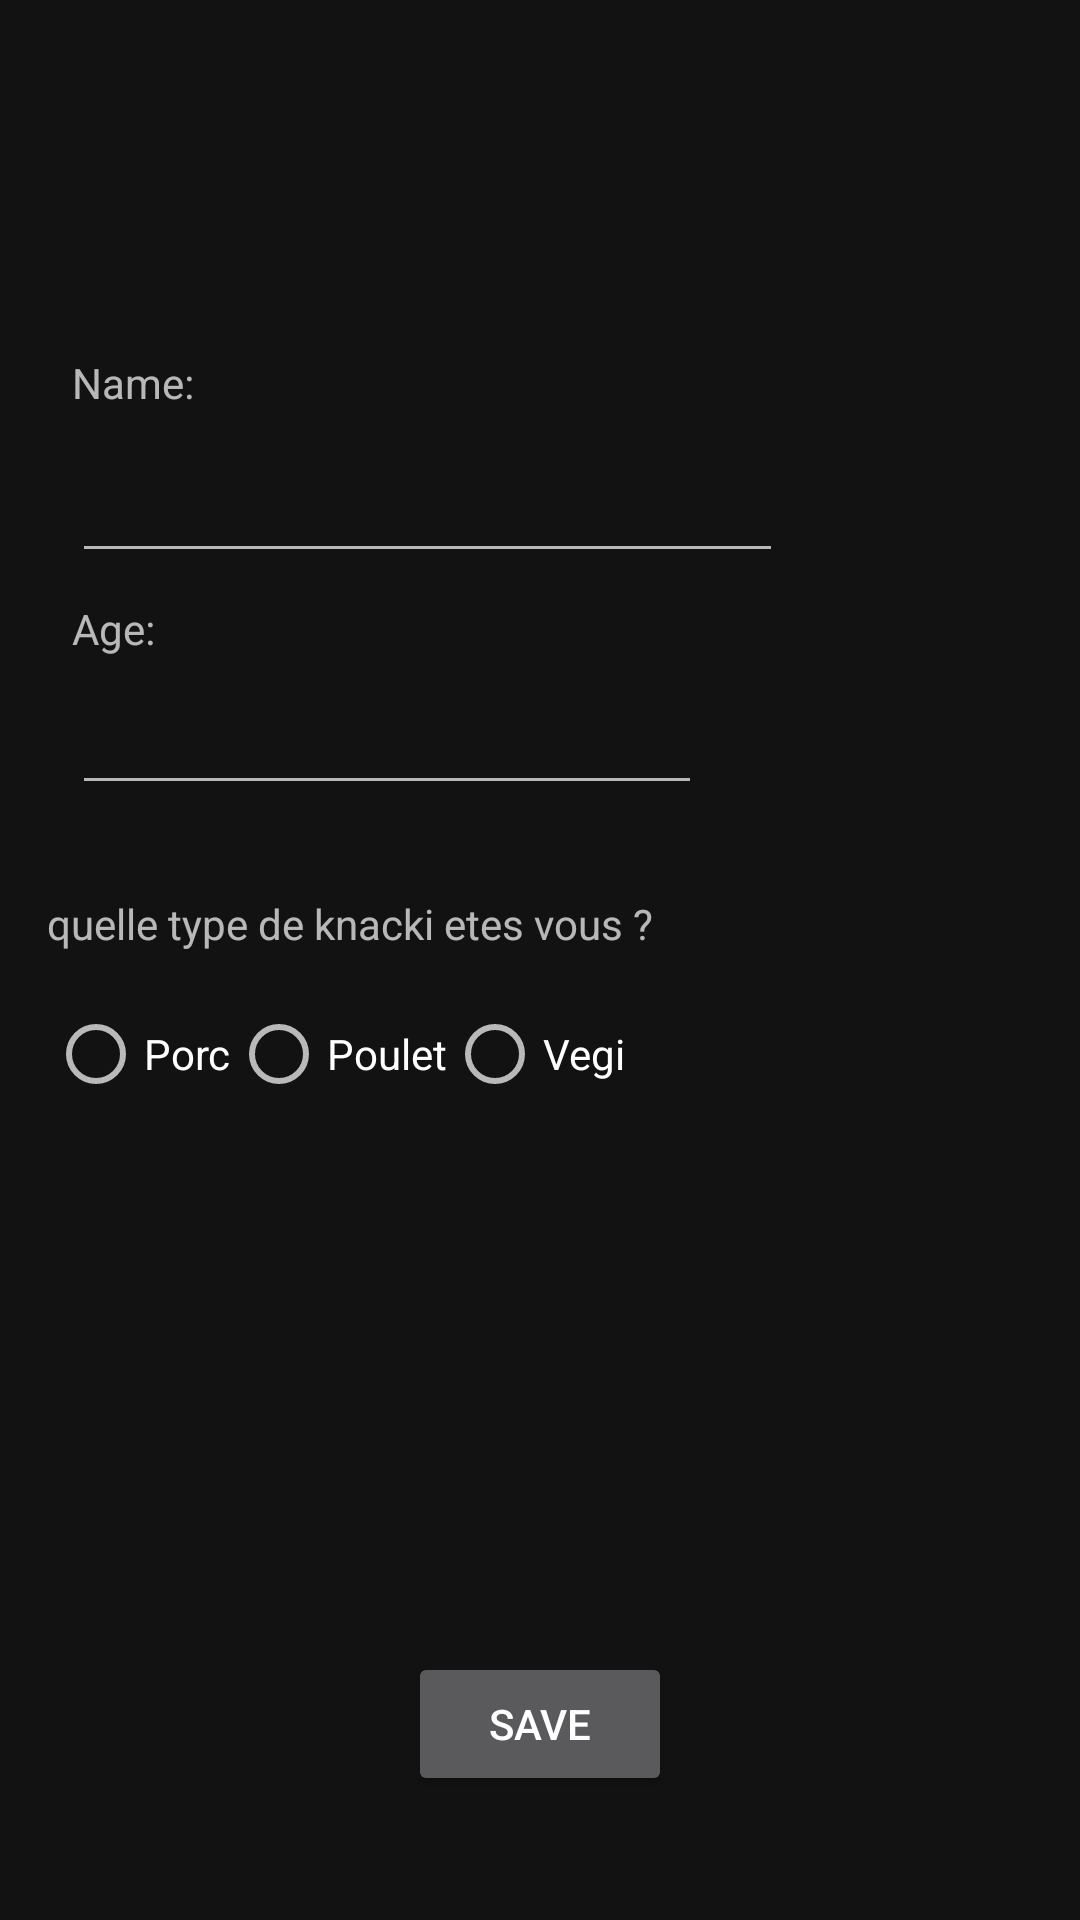

Here is an Android app screen rendered from its layout file. Give the layout XML and the strings, colors and styles it references.
<!-- AndroidManifest.xml: application theme Theme.AndroidProjetKnackISEN -->
<!-- res/layout/activity_form_info_user.xml -->
<?xml version="1.0" encoding="utf-8"?>
<androidx.constraintlayout.widget.ConstraintLayout xmlns:android="http://schemas.android.com/apk/res/android"
    xmlns:app="http://schemas.android.com/apk/res-auto"
    xmlns:tools="http://schemas.android.com/tools"
    android:layout_width="match_parent"
    android:layout_height="match_parent"
    tools:context=".FormInfoUserActivity">

    <Button
        android:id="@+id/button_FIUA"
        android:layout_width="wrap_content"
        android:layout_height="wrap_content"
        android:text="Save"
        app:layout_constraintBottom_toBottomOf="parent"
        app:layout_constraintEnd_toEndOf="parent"
        app:layout_constraintStart_toStartOf="parent"
        app:layout_constraintTop_toTopOf="parent"
        app:layout_constraintVertical_bias="0.93" />

    <EditText
        android:id="@+id/userInfoName_FIUA"
        android:layout_width="237dp"
        android:layout_height="46dp"
        android:layout_marginTop="8dp"
        android:ems="10"
        android:inputType="textPersonName"
        app:layout_constraintBottom_toBottomOf="parent"
        app:layout_constraintEnd_toEndOf="parent"
        app:layout_constraintHorizontal_bias="0.0"
        app:layout_constraintStart_toStartOf="@+id/infoName_FIUA"
        app:layout_constraintTop_toBottomOf="@+id/infoName_FIUA"
        app:layout_constraintVertical_bias="0.0" />

    <EditText
        android:id="@+id/userInfoAge_FIUA"
        android:layout_width="wrap_content"
        android:layout_height="wrap_content"
        android:layout_marginTop="8dp"
        android:ems="10"
        android:inputType="textPersonName"
        app:layout_constraintBottom_toBottomOf="parent"
        app:layout_constraintEnd_toEndOf="parent"
        app:layout_constraintHorizontal_bias="0.0"
        app:layout_constraintStart_toStartOf="@+id/infoAge_FIUA"
        app:layout_constraintTop_toBottomOf="@+id/infoAge_FIUA"
        app:layout_constraintVertical_bias="0.0" />

    <TextView
        android:id="@+id/infoName_FIUA"
        android:layout_width="wrap_content"
        android:layout_height="wrap_content"
        android:layout_marginStart="24dp"
        android:text="Name:"
        app:layout_constraintBottom_toBottomOf="parent"
        app:layout_constraintEnd_toEndOf="parent"
        app:layout_constraintHorizontal_bias="0.0"
        app:layout_constraintStart_toStartOf="parent"
        app:layout_constraintTop_toTopOf="parent"
        app:layout_constraintVertical_bias="0.19" />

    <TextView
        android:id="@+id/infoAge_FIUA"
        android:layout_width="wrap_content"
        android:layout_height="wrap_content"
        android:layout_marginStart="24dp"
        android:text="Age:"
        app:layout_constraintBottom_toBottomOf="parent"
        app:layout_constraintEnd_toEndOf="parent"
        app:layout_constraintHorizontal_bias="0.0"
        app:layout_constraintStart_toStartOf="parent"
        app:layout_constraintTop_toBottomOf="@+id/infoName_FIUA"
        app:layout_constraintVertical_bias="0.13" />

    <RadioGroup
        android:id="@+id/radioGroup_FUIA"
        android:layout_width="0dp"
        android:layout_height="wrap_content"
        android:layout_marginStart="16dp"
        android:layout_marginTop="10dp"
        android:layout_marginEnd="16dp"
        android:orientation="horizontal"
        app:layout_constraintEnd_toEndOf="parent"
        app:layout_constraintHorizontal_bias="0.0"
        app:layout_constraintStart_toStartOf="parent"
        app:layout_constraintTop_toBottomOf="@+id/knack_FUIA">

        <RadioButton
            android:id="@+id/radioButton_porc"
            android:layout_width="wrap_content"
            android:layout_height="wrap_content"
            android:layout_weight="0"
            android:text="Porc" />

        <RadioButton
            android:id="@+id/radioButton_poulet"
            android:layout_width="wrap_content"
            android:layout_height="wrap_content"
            android:layout_weight="0"
            android:text="Poulet" />

        <RadioButton
            android:id="@+id/radioButton_vegi"
            android:layout_width="wrap_content"
            android:layout_height="wrap_content"
            android:layout_weight="0"
            android:text="Vegi" />
    </RadioGroup>

    <TextView
        android:id="@+id/knack_FUIA"
        android:layout_width="wrap_content"
        android:layout_height="wrap_content"
        android:layout_marginTop="30dp"
        android:text="quelle type de knacki etes vous ?"
        app:layout_constraintEnd_toEndOf="parent"
        app:layout_constraintHorizontal_bias="0.1"
        app:layout_constraintStart_toStartOf="parent"
        app:layout_constraintTop_toBottomOf="@+id/userInfoAge_FIUA" />

</androidx.constraintlayout.widget.ConstraintLayout>
<!-- resources referenced by this layout -->
<resources>
  <style name="Theme.AndroidProjetKnackISEN" parent="Theme.MaterialComponents.NoActionBar">
          
          <item name="colorPrimary">@color/sausage_orange</item>
          <item name="colorPrimaryVariant">@color/sausage_pink_pastel</item>
          <item name="colorOnPrimary">@color/sausage_misty_rose</item>
          
          <item name="colorSecondary">@color/teal_200</item>
          <item name="colorSecondaryVariant">@color/teal_700</item>
          <item name="colorOnSecondary">@color/black</item>
          
          <item name="android:statusBarColor">?attr/colorPrimaryVariant</item>
          
      </style>
  <color name="sausage_orange">#D65413</color>
  <color name="sausage_misty_rose">#EEE0DD</color>
  <color name="teal_200">#FF03DAC5</color>
  <color name="teal_700">#FF018786</color>
  <color name="black">#FF000000</color>
</resources>
